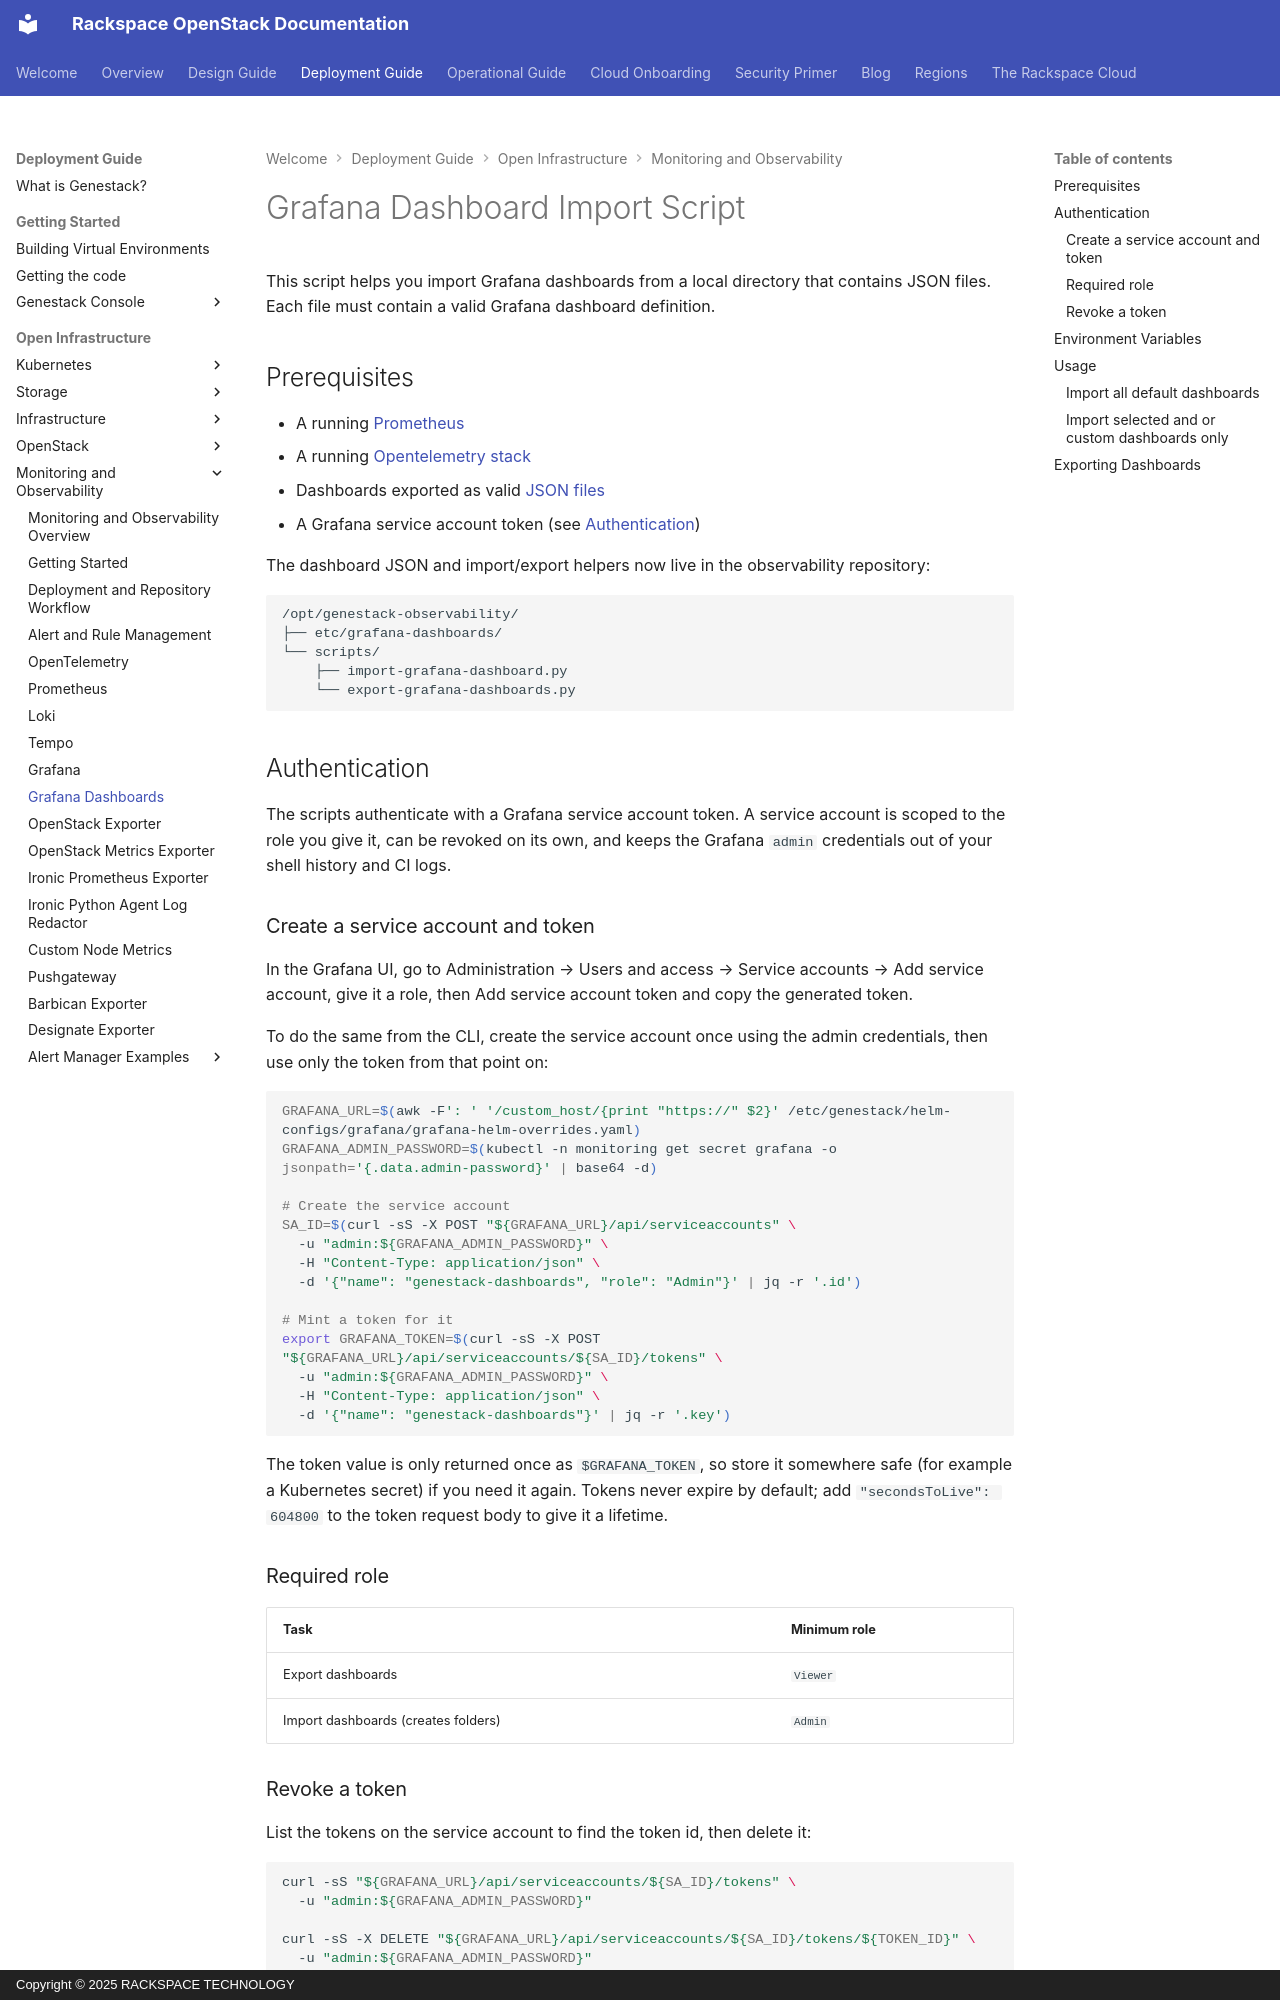

repository: rackerlabs/genestack · page: import-grafana-dashboard/index.html · generator: mkdocs · copyright: Copyright © 2025 RACKSPACE TECHNOLOGY

# Grafana Dashboard Import Script

This script helps you import Grafana dashboards from a local directory that contains JSON files. Each file must contain a valid Grafana dashboard definition.

## Prerequisites

* A running [Prometheus](https://github.com/rackerlabs/genestack/blob/main/docs/monitoring-prometheus.md)
* A running [Opentelemetry stack](https://github.com/rackerlabs/genestack/blob/main/docs/monitoring-opentelemetry.md)
* Dashboards exported as valid [JSON files](https://github.com/rackerlabs/genestack-observability/tree/main/etc/grafana-dashboards)
* A Grafana service account token (see [Authentication](#authentication))

The dashboard JSON and import/export helpers now live in the observability repository:

```text
/opt/genestack-observability/
├── etc/grafana-dashboards/
└── scripts/
    ├── import-grafana-dashboard.py
    └── export-grafana-dashboards.py
```

## Authentication

The scripts authenticate with a Grafana service account token. A service account is scoped to the role you give it, can be revoked on its own, and keeps the Grafana `admin` credentials out of your shell history and CI logs.

### Create a service account and token

In the Grafana UI, go to Administration → Users and access → Service accounts → Add service account, give it a role, then Add service account token and copy the generated token.

To do the same from the CLI, create the service account once using the admin credentials, then use only the token from that point on:

```shell
GRAFANA_URL=$(awk -F': ' '/custom_host/{print "https://" $2}' /etc/genestack/helm-configs/grafana/grafana-helm-overrides.yaml)
GRAFANA_ADMIN_PASSWORD=$(kubectl -n monitoring get secret grafana -o jsonpath='{.data.admin-password}' | base64 -d)

# Create the service account
SA_ID=$(curl -sS -X POST "${GRAFANA_URL}/api/serviceaccounts" \
  -u "admin:${GRAFANA_ADMIN_PASSWORD}" \
  -H "Content-Type: application/json" \
  -d '{"name": "genestack-dashboards", "role": "Admin"}' | jq -r '.id')

# Mint a token for it
export GRAFANA_TOKEN=$(curl -sS -X POST "${GRAFANA_URL}/api/serviceaccounts/${SA_ID}/tokens" \
  -u "admin:${GRAFANA_ADMIN_PASSWORD}" \
  -H "Content-Type: application/json" \
  -d '{"name": "genestack-dashboards"}' | jq -r '.key')
```

The token value is only returned once as `$GRAFANA_TOKEN`, so store it somewhere safe (for example a Kubernetes secret) if you need it again. Tokens never expire by default; add `"secondsToLive": 604800` to the token request body to give it a lifetime.

### Required role

| Task | Minimum role |
|---|---|
| Export dashboards | `Viewer` |
| Import dashboards (creates folders) | `Admin` |
